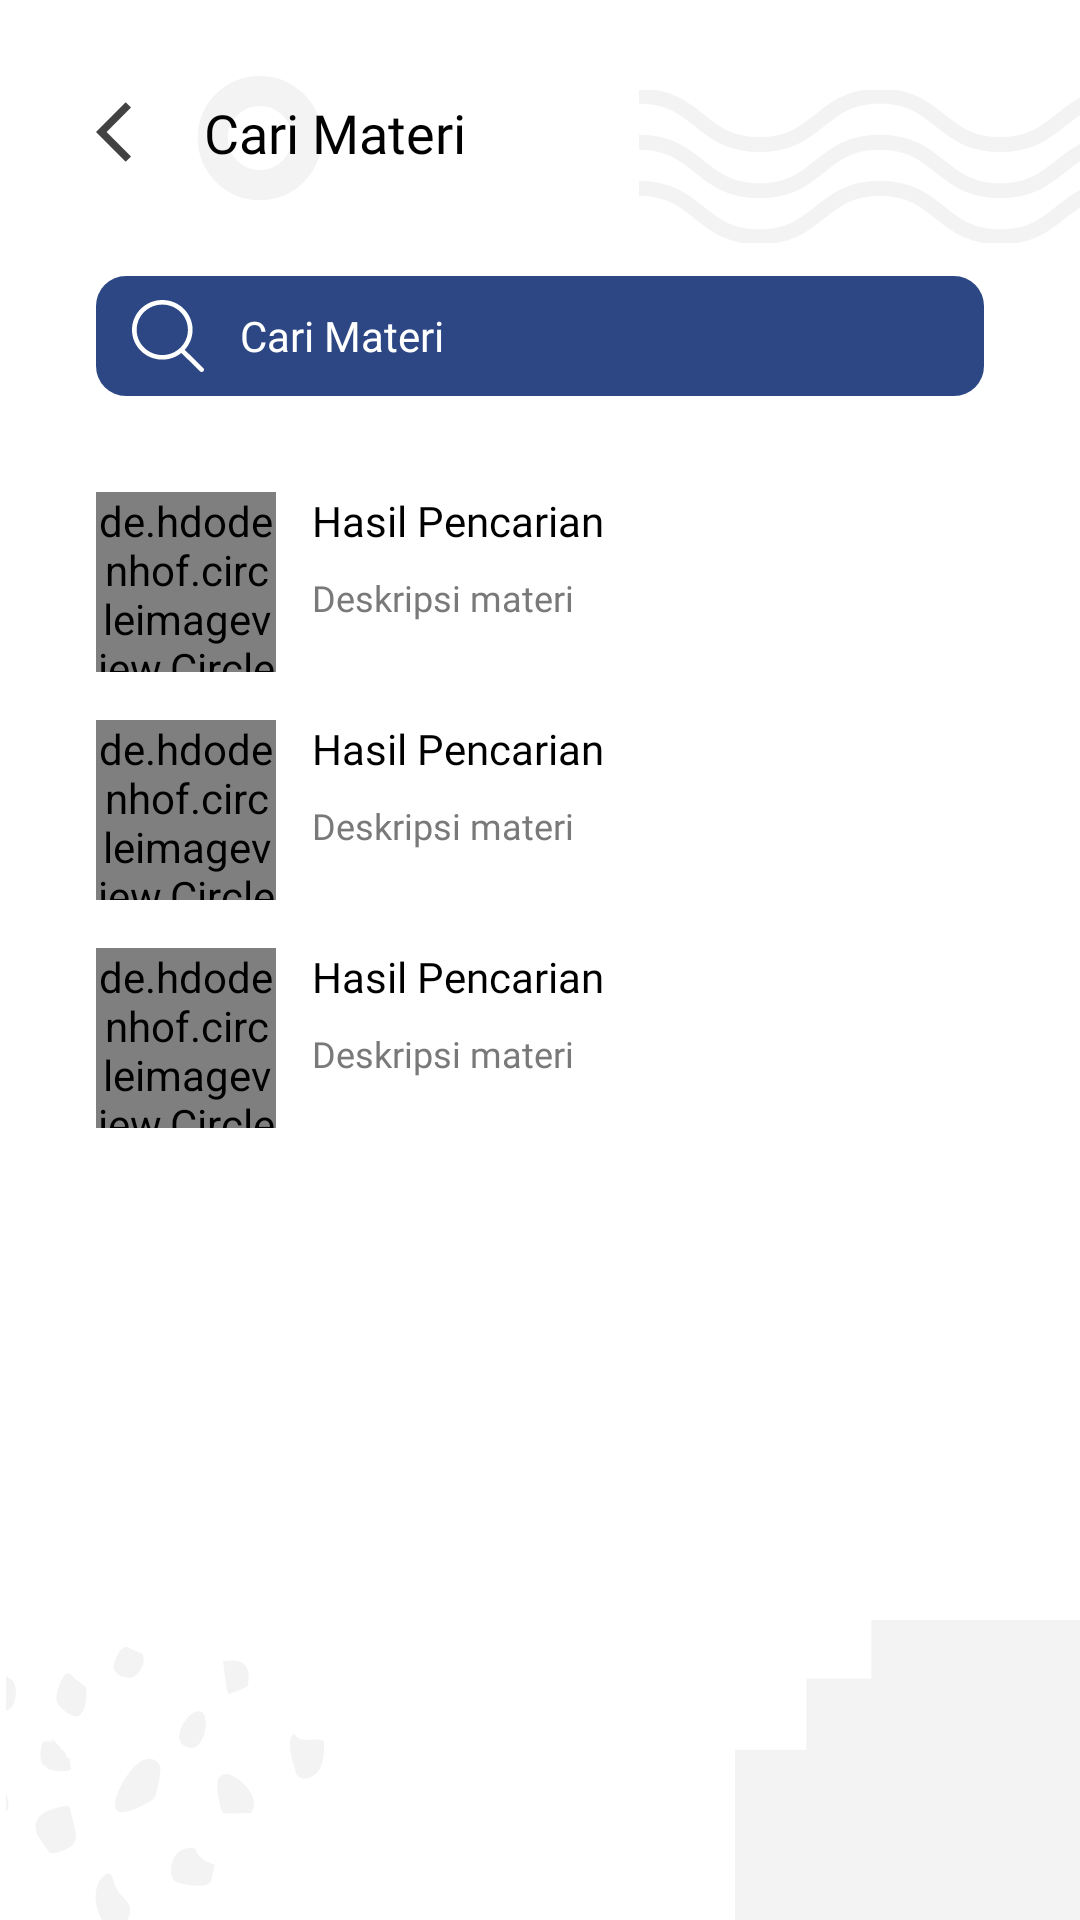

Layout XML and referenced resources for this Android screen:
<!-- AndroidManifest.xml: application theme Theme.EnglishAlert -->
<!-- res/layout/activity_search.xml -->
<?xml version="1.0" encoding="utf-8"?>
<LinearLayout xmlns:android="http://schemas.android.com/apk/res/android"
    xmlns:app="http://schemas.android.com/apk/res-auto"
    xmlns:tools="http://schemas.android.com/tools"
    android:layout_width="match_parent"
    android:layout_height="match_parent"
    android:orientation="vertical"
    android:background="@drawable/background_englishalert"
    tools:context=".activity.SearchActivity">

    <LinearLayout
        android:id="@+id/header"
        android:layout_width="match_parent"
        android:layout_height="wrap_content"
        android:layout_margin="32dp"
        android:orientation="horizontal">

        <ImageView
            android:id="@+id/back_button"
            android:layout_width="wrap_content"
            android:layout_height="wrap_content"
            android:src="@drawable/ic_back" />

        <TextView
            android:layout_width="wrap_content"
            android:layout_height="wrap_content"
            android:layout_marginStart="8dp"
            android:fontFamily="@font/montserratbold"
            android:text="Cari Materi"
            android:textColor="@color/black"
            android:textSize="18sp"
            app:layout_constraintStart_toStartOf="parent"
            app:layout_constraintTop_toTopOf="parent" />

    </LinearLayout>

    <androidx.constraintlayout.widget.ConstraintLayout
        android:id="@+id/edit_text"
        android:layout_width="match_parent"
        android:layout_height="40dp"
        android:layout_marginHorizontal="32dp"
        android:background="@drawable/background_blue"
        android:paddingStart="12dp">

        <ImageView
            android:id="@+id/imageView4"
            android:layout_width="wrap_content"
            android:layout_height="wrap_content"
            android:src="@drawable/ic_search"
            app:layout_constraintBottom_toBottomOf="parent"
            app:layout_constraintStart_toStartOf="parent"
            app:layout_constraintTop_toTopOf="parent" />

        <EditText
            android:id="@+id/search_materi"
            android:layout_width="match_parent"
            android:layout_height="match_parent"
            android:layout_marginStart="36dp"
            android:layout_marginEnd="20dp"
            android:background="@android:color/transparent"
            android:fontFamily="@font/montserratregular"
            android:hint="Cari Materi"
            android:inputType="text"
            android:textColor="@color/white"
            android:textColorHint="@color/white"
            android:textSize="14sp"
            app:layout_constraintBottom_toBottomOf="parent"
            app:layout_constraintEnd_toEndOf="parent"
            app:layout_constraintTop_toTopOf="parent" />

    </androidx.constraintlayout.widget.ConstraintLayout>

    <LinearLayout
        android:layout_width="match_parent"
        android:layout_height="match_parent"
        android:orientation="vertical"
        android:layout_marginStart="32dp"
        android:layout_marginTop="32dp">

        <LinearLayout
            android:id="@+id/profile_asker"
            android:layout_width="wrap_content"
            android:layout_height="wrap_content"
            android:orientation="horizontal">

            <de.hdodenhof.circleimageview.CircleImageView
                android:layout_width="60dp"
                android:layout_height="60dp"
                android:src="@color/tab_indicator_gray" />

            <LinearLayout
                android:layout_width="wrap_content"
                android:layout_height="wrap_content"
                android:layout_marginStart="12dp"
                android:orientation="vertical">

                <TextView
                    android:layout_width="wrap_content"
                    android:layout_height="wrap_content"
                    android:fontFamily="@font/montserratbold"
                    android:text="Hasil Pencarian"
                    android:textColor="@color/black"
                    android:textSize="14sp" />

                <TextView
                    android:layout_width="wrap_content"
                    android:layout_height="wrap_content"
                    android:layout_marginTop="8dp"
                    android:fontFamily="@font/montserratregular"
                    android:text="Deskripsi materi"
                    android:textColor="#797979"
                    android:textSize="12sp" />

            </LinearLayout>

        </LinearLayout>

        <LinearLayout
            android:layout_marginTop="16dp"
            android:layout_width="wrap_content"
            android:layout_height="wrap_content"
            android:orientation="horizontal">

            <de.hdodenhof.circleimageview.CircleImageView
                android:layout_width="60dp"
                android:layout_height="60dp"
                android:src="@color/tab_indicator_gray" />

            <LinearLayout
                android:layout_width="wrap_content"
                android:layout_height="wrap_content"
                android:layout_marginStart="12dp"
                android:orientation="vertical">

                <TextView
                    android:layout_width="wrap_content"
                    android:layout_height="wrap_content"
                    android:fontFamily="@font/montserratbold"
                    android:text="Hasil Pencarian"
                    android:textColor="@color/black"
                    android:textSize="14sp" />

                <TextView
                    android:layout_width="wrap_content"
                    android:layout_height="wrap_content"
                    android:layout_marginTop="8dp"
                    android:fontFamily="@font/montserratregular"
                    android:text="Deskripsi materi"
                    android:textColor="#797979"
                    android:textSize="12sp" />

            </LinearLayout>

        </LinearLayout>

        <LinearLayout
            android:layout_marginTop="16dp"
            android:layout_width="wrap_content"
            android:layout_height="wrap_content"
            android:orientation="horizontal">

            <de.hdodenhof.circleimageview.CircleImageView
                android:layout_width="60dp"
                android:layout_height="60dp"
                android:src="@color/tab_indicator_gray" />

            <LinearLayout
                android:layout_width="wrap_content"
                android:layout_height="wrap_content"
                android:layout_marginStart="12dp"
                android:orientation="vertical">

                <TextView
                    android:layout_width="wrap_content"
                    android:layout_height="wrap_content"
                    android:fontFamily="@font/montserratbold"
                    android:text="Hasil Pencarian"
                    android:textColor="@color/black"
                    android:textSize="14sp" />

                <TextView
                    android:layout_width="wrap_content"
                    android:layout_height="wrap_content"
                    android:layout_marginTop="8dp"
                    android:fontFamily="@font/montserratregular"
                    android:text="Deskripsi materi"
                    android:textColor="#797979"
                    android:textSize="12sp" />

            </LinearLayout>

        </LinearLayout>

    </LinearLayout>

</LinearLayout>
<!-- resources referenced by this layout -->
<resources>
  <color name="black">#FF000000</color>
  <color name="tab_indicator_gray">#C0C0C0</color>
  <color name="white">#FFFFFFFF</color>
  <!-- drawable background_blue (drawable) -->
  <?xml version="1.0" encoding="utf-8"?>
  <layer-list xmlns:android="http://schemas.android.com/apk/res/android">
  
      <item>
          <shape android:shape="rectangle">
              <solid android:color="#2C4783"/>
              <corners android:radius="10dp"/>
          </shape>
      </item>
  
  </layer-list>
  <!-- drawable background_englishalert: png bitmap (drawable-hdpi, 20169 bytes) -->
  <!-- drawable ic_back (drawable) -->
  <vector android:height="28dp" android:tint="#424242"
      android:viewportHeight="28" android:viewportWidth="28"
      android:width="28dp" xmlns:android="http://schemas.android.com/apk/res/android">
      <path android:fillColor="@android:color/white" android:pathData="M11.67,3.87L9.9,2.1 0,12l9.9,9.9 1.77,-1.77L3.54,12z"/>
  </vector>
  <!-- drawable ic_search (drawable) -->
  <vector xmlns:android="http://schemas.android.com/apk/res/android"
      android:width="24dp"
      android:height="24dp"
      android:viewportWidth="24"
      android:viewportHeight="24">
    <group>
      <clip-path
          android:pathData="M0,0h24v24h-24z"/>
      <path
          android:pathData="M23.7731,22.6943L17.5767,16.5969C19.1994,14.834 20.1964,12.5024 20.1964,9.9368C20.1956,4.4485 15.675,0 10.0982,0C4.5214,0 0.0009,4.4485 0.0009,9.9368C0.0009,15.4251 4.5214,19.8736 10.0982,19.8736C12.5078,19.8736 14.7178,19.0402 16.4537,17.6546L22.6742,23.776C22.9773,24.0746 23.4693,24.0746 23.7724,23.776C24.0762,23.4775 24.0762,22.9929 23.7731,22.6943ZM10.0982,18.3448C5.3796,18.3448 1.5545,14.5804 1.5545,9.9368C1.5545,5.2932 5.3796,1.5288 10.0982,1.5288C14.8168,1.5288 18.642,5.2932 18.642,9.9368C18.642,14.5804 14.8168,18.3448 10.0982,18.3448Z"
          android:fillColor="#ffffff"/>
    </group>
  </vector>
  <style name="Theme.EnglishAlert" parent="Theme.MaterialComponents.DayNight.NoActionBar">
          
          <item name="colorPrimary">#2D4170</item>
          <item name="colorPrimaryVariant">#012169</item>
          <item name="colorOnPrimary">@color/white</item>
          
          <item name="colorSecondary">@color/teal_200</item>
          <item name="colorSecondaryVariant">@color/teal_700</item>
          <item name="colorOnSecondary">@color/black</item>
          
          <item name="android:statusBarColor" tools:targetApi="l">#BABABA</item>
          
      </style>
  <color name="teal_200">#FF03DAC5</color>
  <color name="teal_700">#FF018786</color>
</resources>
